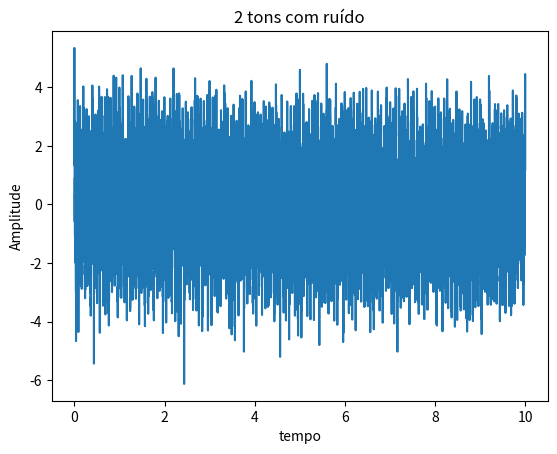
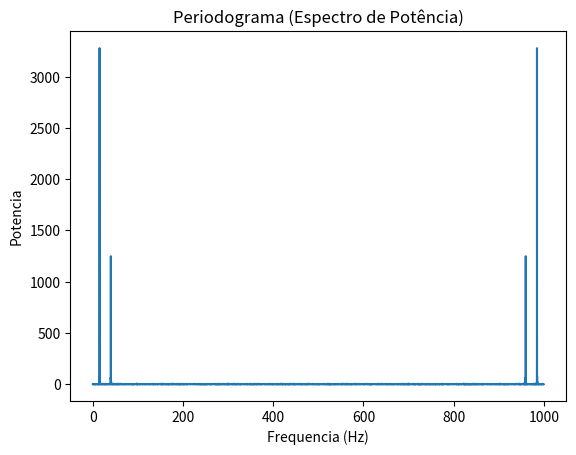
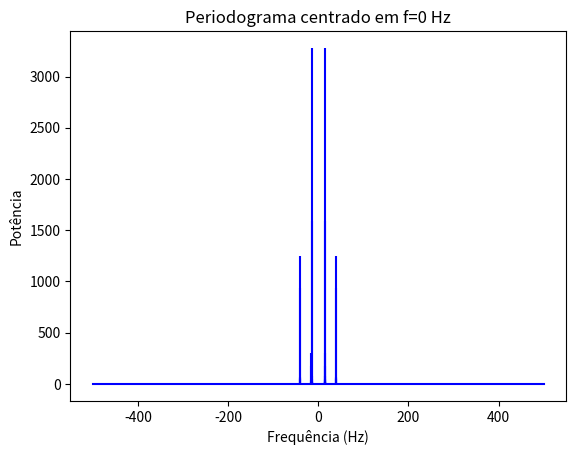
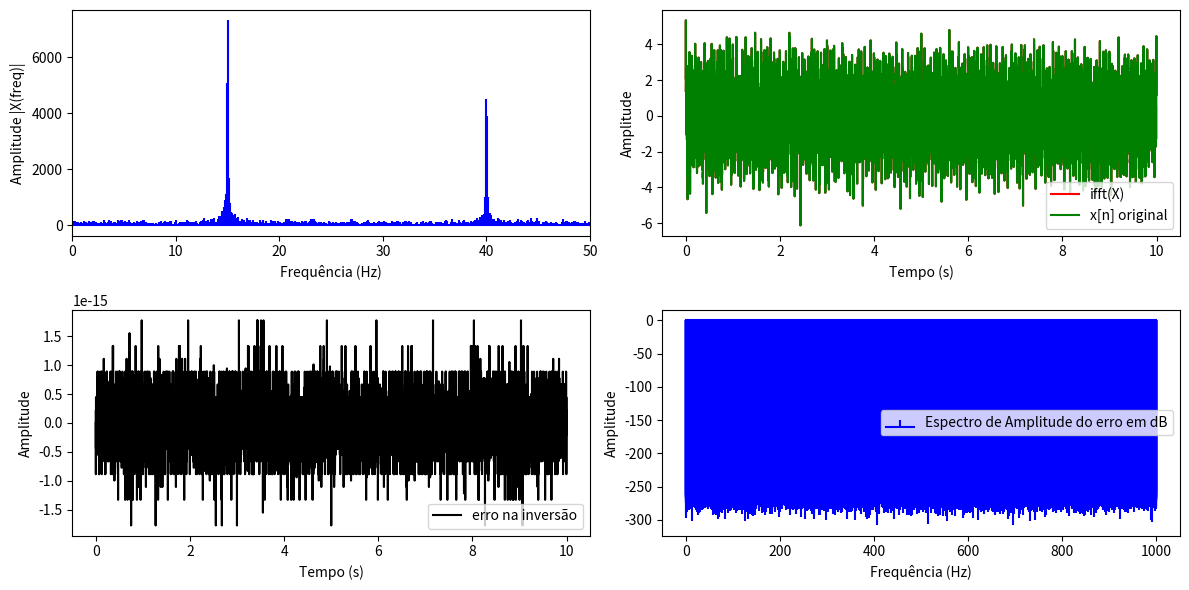

The matplotlib source for these figures, in order:
# -*- coding: utf-8 -*-
"""
Created on Mon Mar  8 21:36:07 2021

Exemplo de FFT com o modulo numpy.fft:
analise espectral de 2 senoides com ruido

[redacted]
"""

import numpy as np
from numpy.fft import fft, ifft, fftshift
import matplotlib.pyplot as plt
import math


#%% geracao do sinal discreto x[n]=x(n.Ts)
f1 = 15        # f1 (Hz)
f2 = 40        # f2 (Hz)
A1 = 1.5       # amplitude sinal 1
A2 = 1.0       # amplitude sinal 2
fs = 1000       # frequencia de amostragem (Hz)
tf = 10        # tempo final
dt = 1/fs      # periodo de amostragem

t = np.arange(0,tf,dt) # vetor de tempo

# geração do sinal
x = (A1*np.cos(2*np.pi*f1*t) + A2*np.cos(2*np.pi*f2*t)
      +1.0*np.random.randn(len(t)))

plt.plot(t,x)
plt.title('2 tons com ruído')
plt.xlabel('tempo')
plt.ylabel('Amplitude')

#%% Uso da FFT para calcular a DFT

# funcao para retornar a proxima potencia de 2
def nextpow2(n):  
    return 1 if n == 0 else 2**math.ceil(math.log2(n))

M = len(x)              # tamanho do sinal original
N = nextpow2(M)         # tamanho da DFT (potencia de 2)
X = fft(x,N)         # calculo da DFT direta pela FFT
f = np.arange(0,N)*(fs/N)     # frequencias calculadas
PowerSpectrum = X*np.conj(X)/N   # potencia da DFT

df = f[1]-f[0]         # delta entre frequencias amostradas
print('\nInformações da FFT:')
print('   df = {:.3f} Hz'.format(df))
print('   Tamanho do sinal: M = {}'.format(M))
print('   Tamanho da DFT: N = {}'.format(N))
print('   Tamanho do Zero-Padding: {}'.format(N-M))

#%% plot do espectro da DFT (tambem chamado de Periodograma)
plt.figure()
plt.plot(f,PowerSpectrum)
plt.xlabel('Frequencia (Hz)')
plt.ylabel('Potencia')
plt.title('Periodograma (Espectro de Potência)')

#%%  Centrar em f=0 com fftshift (fazendo uso da propriedade da periodicidade da DFT)
X0 = fftshift(X)          # rearranja (gira) valores das componentes 
f0 = np.arange(-N/2,N/2)*(fs/N)  # vetor f centrado em zero
#PSpectrum0 = X0*np.conj(X0)/N   # potencia centrada em f=0
PowerSpectrum0 = np.power(np.abs(X0),2)/N        # potencia centrada em f=0

plt.figure()
plt.stem(f0,PowerSpectrum0,'b', \
         markerfmt=" ", basefmt="-b")
plt.xlabel('Frequência (Hz)')
plt.ylabel('Potência')
plt.title('Periodograma centrado em f=0 Hz')

#%% FFT inversa
plt.figure(figsize = (12, 6))
plt.subplot(221)

plt.stem(f, np.abs(X), 'b', \
         markerfmt=" ", basefmt="-b")
plt.xlabel('Frequência (Hz)')
plt.ylabel('Amplitude |X(freq)|')
plt.xlim(0, f2+10.)

plt.subplot(222)
x_ifft = ifft(X)
plt.plot(t, x_ifft[0:M], 'r',label='ifft(X)')
plt.plot(t,x,'g',label='x[n] original')
plt.xlabel('Tempo (s)')
plt.ylabel('Amplitude')
plt.legend()
plt.tight_layout()
plt.show()

plt.subplot(223)
plt.plot(t,x-x_ifft[0:M],'k',label='erro na inversão')
plt.xlabel('Tempo (s)')
plt.ylabel('Amplitude')
plt.legend()
plt.tight_layout()
plt.show()

plt.subplot(224)
plt.stem(f,20*np.log10(np.abs(fft(x-x_ifft[0:M],N))),'b', \
         label='Espectro de Amplitude do erro em dB', markerfmt=" ", basefmt="-b")
plt.xlabel('Frequência (Hz)')
plt.ylabel('Amplitude')
plt.legend()
plt.tight_layout()
plt.show()